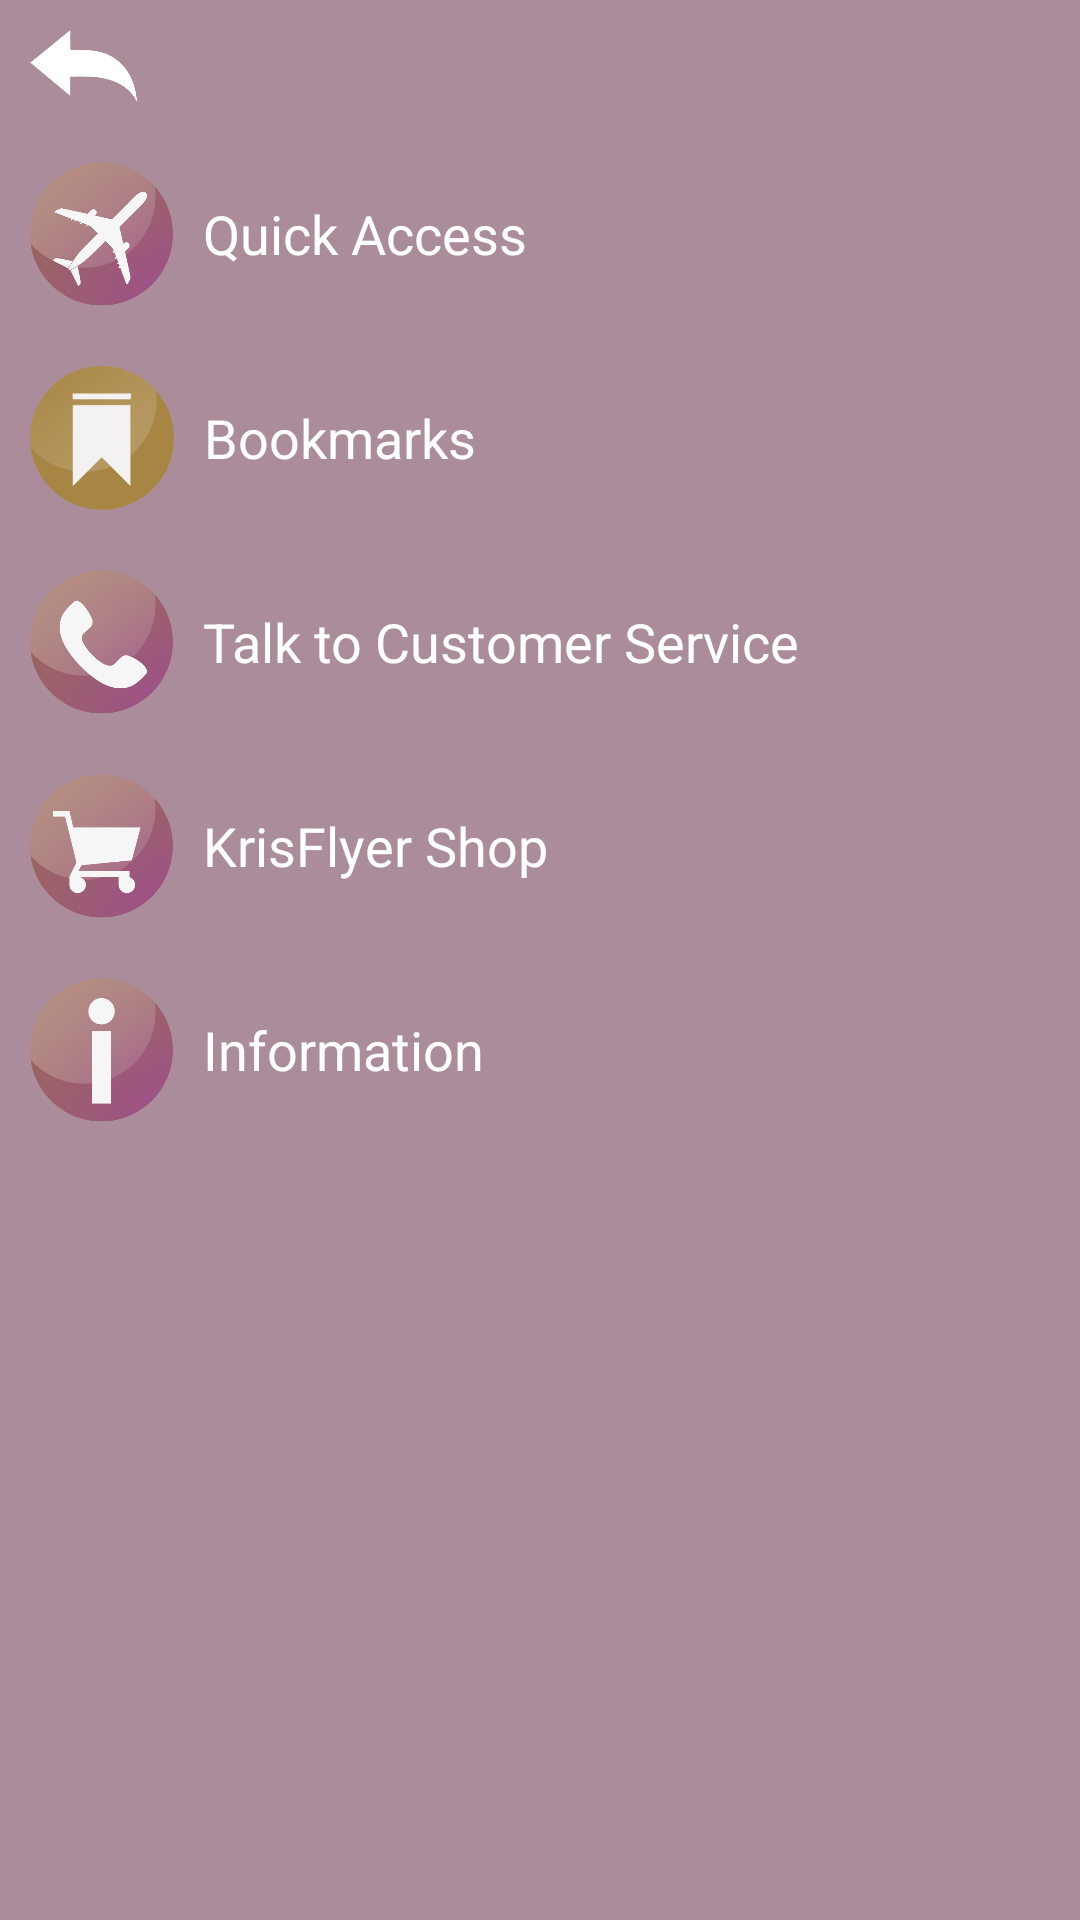

Reconstruct the res/layout file that produces this screen, plus the resources it refers to.
<!-- AndroidManifest.xml: application theme AppTheme -->
<!-- res/layout/activity_drop_down_menu.xml -->
<?xml version="1.0" encoding="utf-8"?>
<RelativeLayout xmlns:android="http://schemas.android.com/apk/res/android"
    xmlns:tools="http://schemas.android.com/tools"
    android:id="@+id/activity_drop_down_menu"
    android:layout_width="match_parent"
    android:layout_height="match_parent"
    android:padding="0dp"
    tools:context="com.rep5.sialah.sia.DropDownMenu"
    android:background="#BF8F677A">

    <LinearLayout
        android:id="@+id/test"
        android:layout_width="match_parent"
        android:layout_height="match_parent"
        android:orientation="vertical"
        android:gravity="top|left"
        android:background="#00000000"
        android:layout_centerVertical="true"
        android:layout_alignParentLeft="true"
        android:layout_alignParentStart="true">

        <ImageButton
            android:layout_width="wrap_content"
            android:layout_height="wrap_content"
            android:maxWidth="36dp"
            android:maxHeight="36dp"
            android:layout_margin="10dp"
            android:adjustViewBounds="true"
            android:scaleType="fitCenter"
            android:src="@drawable/backwhite"
            android:background="#00000000"
            android:onClick="GoBack" />

        <LinearLayout
            android:layout_width="wrap_content"
            android:layout_height="wrap_content"
            android:orientation="horizontal"
            android:gravity="center"
            android:background="#00000000"
            android:onClick="ShowTicket">

            <ImageView
                android:layout_width="wrap_content"
                android:layout_height="wrap_content"
                android:id="@+id/showTicket"
                android:layout_margin="10dp"
                android:maxWidth="48dp"
                android:maxHeight="48dp"
                android:adjustViewBounds="true"
                android:scaleType="fitCenter"
                android:src="@drawable/quickaccess"
                android:background="#00000000"/>

            <TextView
                android:layout_width="wrap_content"
                android:layout_height="wrap_content"
                android:text="Quick Access"
                android:textColor="#ffffff"
                android:textSize="18sp"
                android:background="#00000000"/>

        </LinearLayout>

        <LinearLayout
            android:layout_width="wrap_content"
            android:layout_height="wrap_content"
            android:orientation="horizontal"
            android:gravity="center"
            android:background="#00000000"
            android:onClick="">

            <ImageView
                android:layout_width="wrap_content"
                android:layout_height="wrap_content"
                android:id="@+id/bookmark"
                android:layout_margin="10dp"
                android:maxWidth="48dp"
                android:maxHeight="48dp"
                android:adjustViewBounds="true"
                android:scaleType="fitCenter"
                android:src="@drawable/bookmark"
                android:background="#00000000"/>

            <TextView
                android:layout_width="wrap_content"
                android:layout_height="wrap_content"
                android:text="Bookmarks"
                android:textColor="#ffffff"
                android:textSize="18sp"
                android:background="#00000000"/>

        </LinearLayout>

        <LinearLayout
            android:layout_width="wrap_content"
            android:layout_height="wrap_content"
            android:orientation="horizontal"
            android:gravity="center"
            android:background="#00000000"
            android:onClick="ContactCustServ">

            <ImageView
                android:layout_width="wrap_content"
                android:layout_height="wrap_content"
                android:id="@+id/contactCustServ"
                android:layout_margin="10dp"
                android:maxWidth="48dp"
                android:maxHeight="48dp"
                android:adjustViewBounds="true"
                android:scaleType="fitCenter"
                android:src="@drawable/phone"
                android:background="#00000000"/>

            <TextView
                android:layout_width="wrap_content"
                android:layout_height="wrap_content"
                android:text="Talk to Customer Service"
                android:textColor="#ffffff"
                android:textSize="18sp"
                android:background="#00000000"/>

        </LinearLayout>

        <LinearLayout
            android:layout_width="wrap_content"
            android:layout_height="wrap_content"
            android:orientation="horizontal"
            android:gravity="center"
            android:background="#00000000">

            <ImageView
                android:layout_width="wrap_content"
                android:layout_height="wrap_content"
                android:id="@+id/shop"
                android:layout_margin="10dp"
                android:maxWidth="48dp"
                android:maxHeight="48dp"
                android:adjustViewBounds="true"
                android:scaleType="fitCenter"
                android:src="@drawable/krisshop"
                android:background="#00000000"/>

            <TextView
                android:layout_width="wrap_content"
                android:layout_height="wrap_content"
                android:text="KrisFlyer Shop"
                android:textColor="#ffffff"
                android:textSize="18sp"
                android:background="#00000000"/>

        </LinearLayout>

        <LinearLayout
            android:layout_width="wrap_content"
            android:layout_height="wrap_content"
            android:orientation="horizontal"
            android:gravity="center"
            android:background="#00000000"
            android:onClick="">

            <ImageView
                android:layout_width="wrap_content"
                android:layout_height="wrap_content"
                android:id="@+id/help"
                android:layout_margin="10dp"
                android:maxWidth="48dp"
                android:maxHeight="48dp"
                android:adjustViewBounds="true"
                android:scaleType="fitCenter"
                android:src="@drawable/info"
                android:background="#00000000"/>

            <TextView
                android:layout_width="wrap_content"
                android:layout_height="wrap_content"
                android:text="Information"
                android:textColor="#ffffff"
                android:textSize="18sp"
                android:background="#00000000"/>

        </LinearLayout>

    </LinearLayout>

</RelativeLayout>
<!-- resources referenced by this layout -->
<resources>
  <!-- drawable backwhite: png bitmap (drawable, 2766 bytes) -->
  <!-- drawable bookmark: png bitmap (drawable, 6019 bytes) -->
  <!-- drawable info: png bitmap (drawable, 31121 bytes) -->
  <!-- drawable krisshop: png bitmap (drawable, 31943 bytes) -->
  <!-- drawable phone: png bitmap (drawable, 34158 bytes) -->
  <!-- drawable quickaccess: png bitmap (drawable, 36355 bytes) -->
  <style name="AppTheme" parent="Theme.AppCompat.Light.NoActionBar">
          
          
          
          <item name="colorAccent">#5c3c32</item>
      </style>
</resources>
